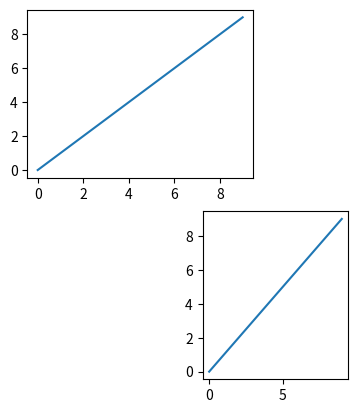

Reproduce this figure in Python.
import matplotlib.pyplot as plt
x=range(10)
y=range(10)
fig=plt.figure()
plt.subplot(2,2,1)
plt.plot(x,y)
plt.subplot(2,3,5)
plt.plot(x,y)
plt.show()
